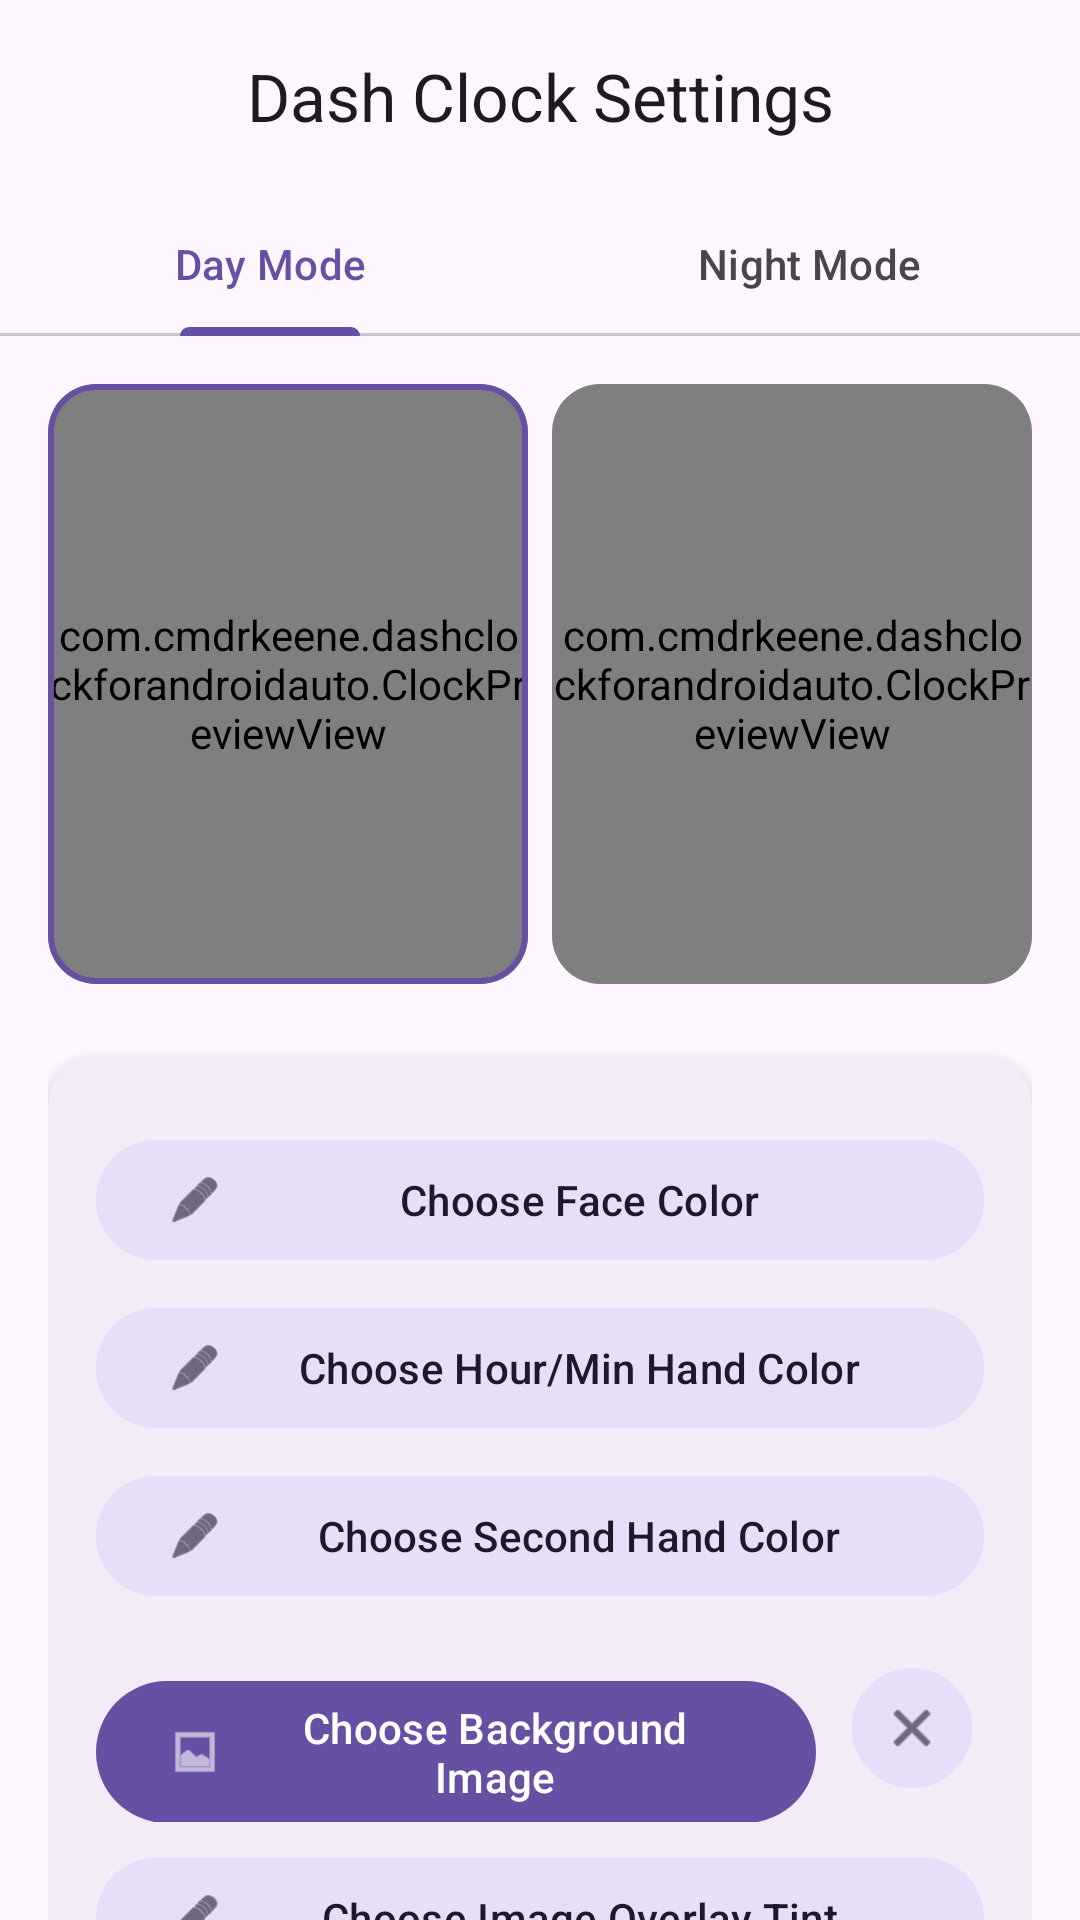

Reconstruct the res/layout file that produces this screen, plus the resources it refers to.
<!-- AndroidManifest.xml: application theme Theme.CarDashClock -->
<!-- res/layout/activity_main.xml -->
<?xml version="1.0" encoding="utf-8"?>
<androidx.coordinatorlayout.widget.CoordinatorLayout xmlns:android="http://schemas.android.com/apk/res/android"
    xmlns:app="http://schemas.android.com/apk/res-auto"
    xmlns:tools="http://schemas.android.com/tools"
    android:id="@+id/main"
    android:layout_width="match_parent"
    android:layout_height="match_parent"
    android:background="?attr/colorSurface"
    tools:context=".MainActivity">

    <com.google.android.material.appbar.AppBarLayout
        android:layout_width="match_parent"
        android:layout_height="wrap_content"
        android:background="?attr/colorSurface">

        <com.google.android.material.appbar.MaterialToolbar
            android:id="@+id/toolbar"
            android:layout_width="match_parent"
            android:layout_height="?attr/actionBarSize"
            app:title="@string/title_settings"
            app:titleCentered="true" />

        <com.google.android.material.tabs.TabLayout
            android:id="@+id/tab_layout"
            android:layout_width="match_parent"
            android:layout_height="wrap_content"
            app:tabGravity="fill"
            app:tabMode="fixed">

            <com.google.android.material.tabs.TabItem
                android:layout_width="wrap_content"
                android:layout_height="wrap_content"
                android:text="@string/tab_day" />

            <com.google.android.material.tabs.TabItem
                android:layout_width="wrap_content"
                android:layout_height="wrap_content"
                android:text="@string/tab_night" />
        </com.google.android.material.tabs.TabLayout>

    </com.google.android.material.appbar.AppBarLayout>

    <androidx.core.widget.NestedScrollView
        android:layout_width="match_parent"
        android:layout_height="match_parent"
        app:layout_behavior="@string/appbar_scrolling_view_behavior">

        <LinearLayout
            android:layout_width="match_parent"
            android:layout_height="wrap_content"
            android:orientation="vertical"
            android:padding="16dp">

            <LinearLayout
                android:layout_width="match_parent"
                android:layout_height="wrap_content"
                android:orientation="horizontal"
                android:layout_marginBottom="24dp"
                android:weightSum="2">

                <com.google.android.material.card.MaterialCardView
                    android:id="@+id/card_preview_day"
                    android:layout_width="0dp"
                    android:layout_height="200dp"
                    android:layout_weight="1"
                    android:layout_marginEnd="4dp"
                    app:cardCornerRadius="16dp"
                    app:cardElevation="0dp"
                    app:strokeWidth="2dp"
                    app:strokeColor="?attr/colorPrimary">

                    <com.cmdrkeene.dashclockforandroidauto.ClockPreviewView
                        android:id="@+id/preview_day"
                        android:layout_width="match_parent"
                        android:layout_height="match_parent" />
                </com.google.android.material.card.MaterialCardView>

                <com.google.android.material.card.MaterialCardView
                    android:id="@+id/card_preview_night"
                    android:layout_width="0dp"
                    android:layout_height="200dp"
                    android:layout_weight="1"
                    android:layout_marginStart="4dp"
                    app:cardCornerRadius="16dp"
                    app:cardElevation="0dp"
                    app:strokeWidth="0dp"
                    app:strokeColor="?attr/colorPrimary">

                    <com.cmdrkeene.dashclockforandroidauto.ClockPreviewView
                        android:id="@+id/preview_night"
                        android:layout_width="match_parent"
                        android:layout_height="match_parent" />
                </com.google.android.material.card.MaterialCardView>

            </LinearLayout>

            <com.google.android.material.card.MaterialCardView
                android:layout_width="match_parent"
                android:layout_height="wrap_content"
                app:cardCornerRadius="16dp"
                app:cardElevation="2dp"
                app:strokeWidth="0dp">

                <LinearLayout
                    android:layout_width="match_parent"
                    android:layout_height="wrap_content"
                    android:orientation="vertical"
                    android:padding="16dp">

                    <com.google.android.material.button.MaterialButton
                        android:id="@+id/btn_pick_face_color"
                        style="@style/Widget.Material3.Button.TonalButton"
                        android:layout_width="match_parent"
                        android:layout_height="wrap_content"
                        android:text="@string/btn_choose_face_color"
                        app:icon="@android:drawable/ic_menu_edit"
                        android:layout_marginTop="8dp"
                        android:layout_marginBottom="8dp"/>

                    <com.google.android.material.button.MaterialButton
                        android:id="@+id/btn_pick_hand_color"
                        style="@style/Widget.Material3.Button.TonalButton"
                        android:layout_width="match_parent"
                        android:layout_height="wrap_content"
                        android:text="@string/btn_choose_hand_color"
                        app:icon="@android:drawable/ic_menu_edit"
                        android:layout_marginBottom="8dp"/>

                    <com.google.android.material.button.MaterialButton
                        android:id="@+id/btn_pick_second_hand_color"
                        style="@style/Widget.Material3.Button.TonalButton"
                        android:layout_width="match_parent"
                        android:layout_height="wrap_content"
                        android:text="@string/btn_choose_second_hand_color"
                        app:icon="@android:drawable/ic_menu_edit"
                        android:layout_marginBottom="16dp"/>

                    <LinearLayout
                        android:layout_width="match_parent"
                        android:layout_height="wrap_content"
                        android:orientation="horizontal"
                        android:layout_marginBottom="8dp">

                        <com.google.android.material.button.MaterialButton
                            android:id="@+id/btn_pick_bg_image"
                            style="@style/Widget.Material3.Button"
                            android:layout_width="0dp"
                            android:layout_height="wrap_content"
                            android:layout_weight="1"
                            android:text="@string/btn_choose_background_image"
                            app:icon="@android:drawable/ic_menu_gallery" />

                        <com.google.android.material.button.MaterialButton
                            android:id="@+id/btn_clear_bg_image"
                            style="@style/Widget.Material3.Button.IconButton.Filled.Tonal"
                            android:layout_width="wrap_content"
                            android:layout_height="wrap_content"
                            android:layout_marginStart="8dp"
                            app:icon="@android:drawable/ic_menu_close_clear_cancel"
                            android:contentDescription="@string/content_description_clear_image" />

                    </LinearLayout>

                    <com.google.android.material.button.MaterialButton
                        android:id="@+id/btn_pick_overlay_color"
                        style="@style/Widget.Material3.Button.TonalButton"
                        android:layout_width="match_parent"
                        android:layout_height="wrap_content"
                        android:text="@string/btn_choose_overlay_color"
                        app:icon="@android:drawable/ic_menu_edit"
                        android:layout_marginBottom="8dp"/>

                    <com.google.android.material.button.MaterialButton
                        android:id="@+id/btn_pick_bg_color"
                        style="@style/Widget.Material3.Button.TonalButton"
                        android:layout_width="match_parent"
                        android:layout_height="wrap_content"
                        android:text="@string/btn_choose_background_color"
                        app:icon="@android:drawable/ic_menu_edit"
                        android:layout_marginBottom="16dp"/>

                    <com.google.android.material.materialswitch.MaterialSwitch
                        android:id="@+id/switch_glow"
                        android:layout_width="match_parent"
                        android:layout_height="wrap_content"
                        android:text="@string/label_glow_effect"
                        android:textAppearance="?attr/textAppearanceBodyLarge"
                        app:thumbIcon="@android:drawable/btn_star" />

                </LinearLayout>

            </com.google.android.material.card.MaterialCardView>

            <TextView
                android:layout_width="match_parent"
                android:layout_height="wrap_content"
                android:layout_marginTop="16dp"
                android:text="@string/status_auto_update"
                android:textAlignment="center"
                android:textAppearance="?attr/textAppearanceLabelSmall"
                android:alpha="0.7"/>

            <com.google.android.material.button.MaterialButton
                android:id="@+id/btn_reset"
                style="@style/Widget.Material3.Button.TextButton"
                android:layout_width="wrap_content"
                android:layout_height="wrap_content"
                android:layout_gravity="center"
                android:layout_marginTop="32dp"
                android:layout_marginBottom="16dp"
                android:text="@string/btn_restore_default_colors"
                android:textColor="?attr/colorError" />

        </LinearLayout>

    </androidx.core.widget.NestedScrollView>

</androidx.coordinatorlayout.widget.CoordinatorLayout>
<!-- resources referenced by this layout -->
<resources>
  <string name="btn_choose_background_color">Choose Background Color</string>
  <string name="btn_choose_background_image">Choose Background Image</string>
  <string name="btn_choose_face_color">Choose Face Color</string>
  <string name="btn_choose_hand_color">Choose Hour/Min Hand Color</string>
  <string name="btn_choose_overlay_color">Choose Image Overlay Tint</string>
  <string name="btn_choose_second_hand_color">Choose Second Hand Color</string>
  <string name="btn_restore_default_colors">Restore Default Colors</string>
  <string name="content_description_clear_image">Clear Background Image</string>
  <string name="label_glow_effect">Enable Glow Effect</string>
  <string name="status_auto_update">Changes will appear automatically on your car display.</string>
  <string name="tab_day">Day Mode</string>
  <string name="tab_night">Night Mode</string>
  <string name="title_settings">Dash Clock Settings</string>
  <style name="Theme.CarDashClock" parent="Base.Theme.CarDashClock" />
  <style name="Base.Theme.CarDashClock" parent="Theme.Material3.DayNight.NoActionBar">
          
          
      </style>
</resources>
